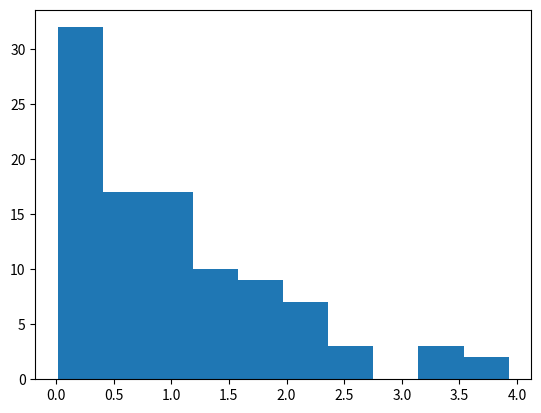

Write the Python code that produced this figure.
from math import floor
import numpy as np
import matplotlib.pyplot as plt
import sys

def generate_samples(rate=1., n=100):
    return np.sort(np.random.exponential(scale=1.0, size=n))

if __name__ == "__main__":
    if len(sys.argv) > 1:
        n = int(sys.argv[1])
    else:
        n = 100
    if len(sys.argv) > 2:
        rate = float(sys.argv[2])
    else:
        rate = 1.
    print("Generating samples...")
    samples = generate_samples(rate=rate, n=n)
    print(samples)
    plt.hist(samples, bins=floor(np.sqrt(n)))
    plt.show()
